Labelled photos from "dataset", an image-classification folder in JOHANNABELL/bananavision. The possible labels are: mure malade, mure saint, tropmure malade, tropmure saint, vert malade, vert sain.

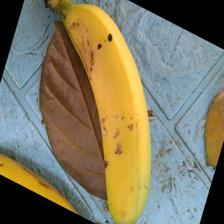
Label: mure saint

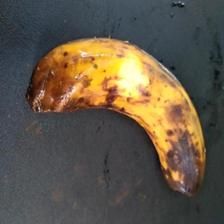
Label: tropmure malade

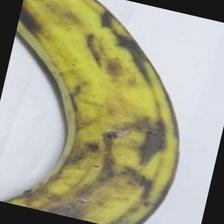
Label: tropmure saint

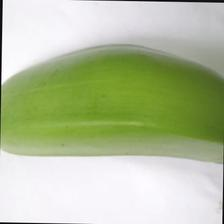
Label: vert sain

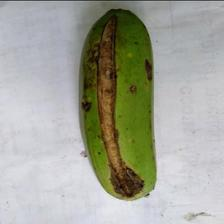
Label: vert malade

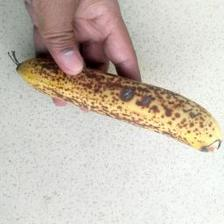
Label: mure malade
